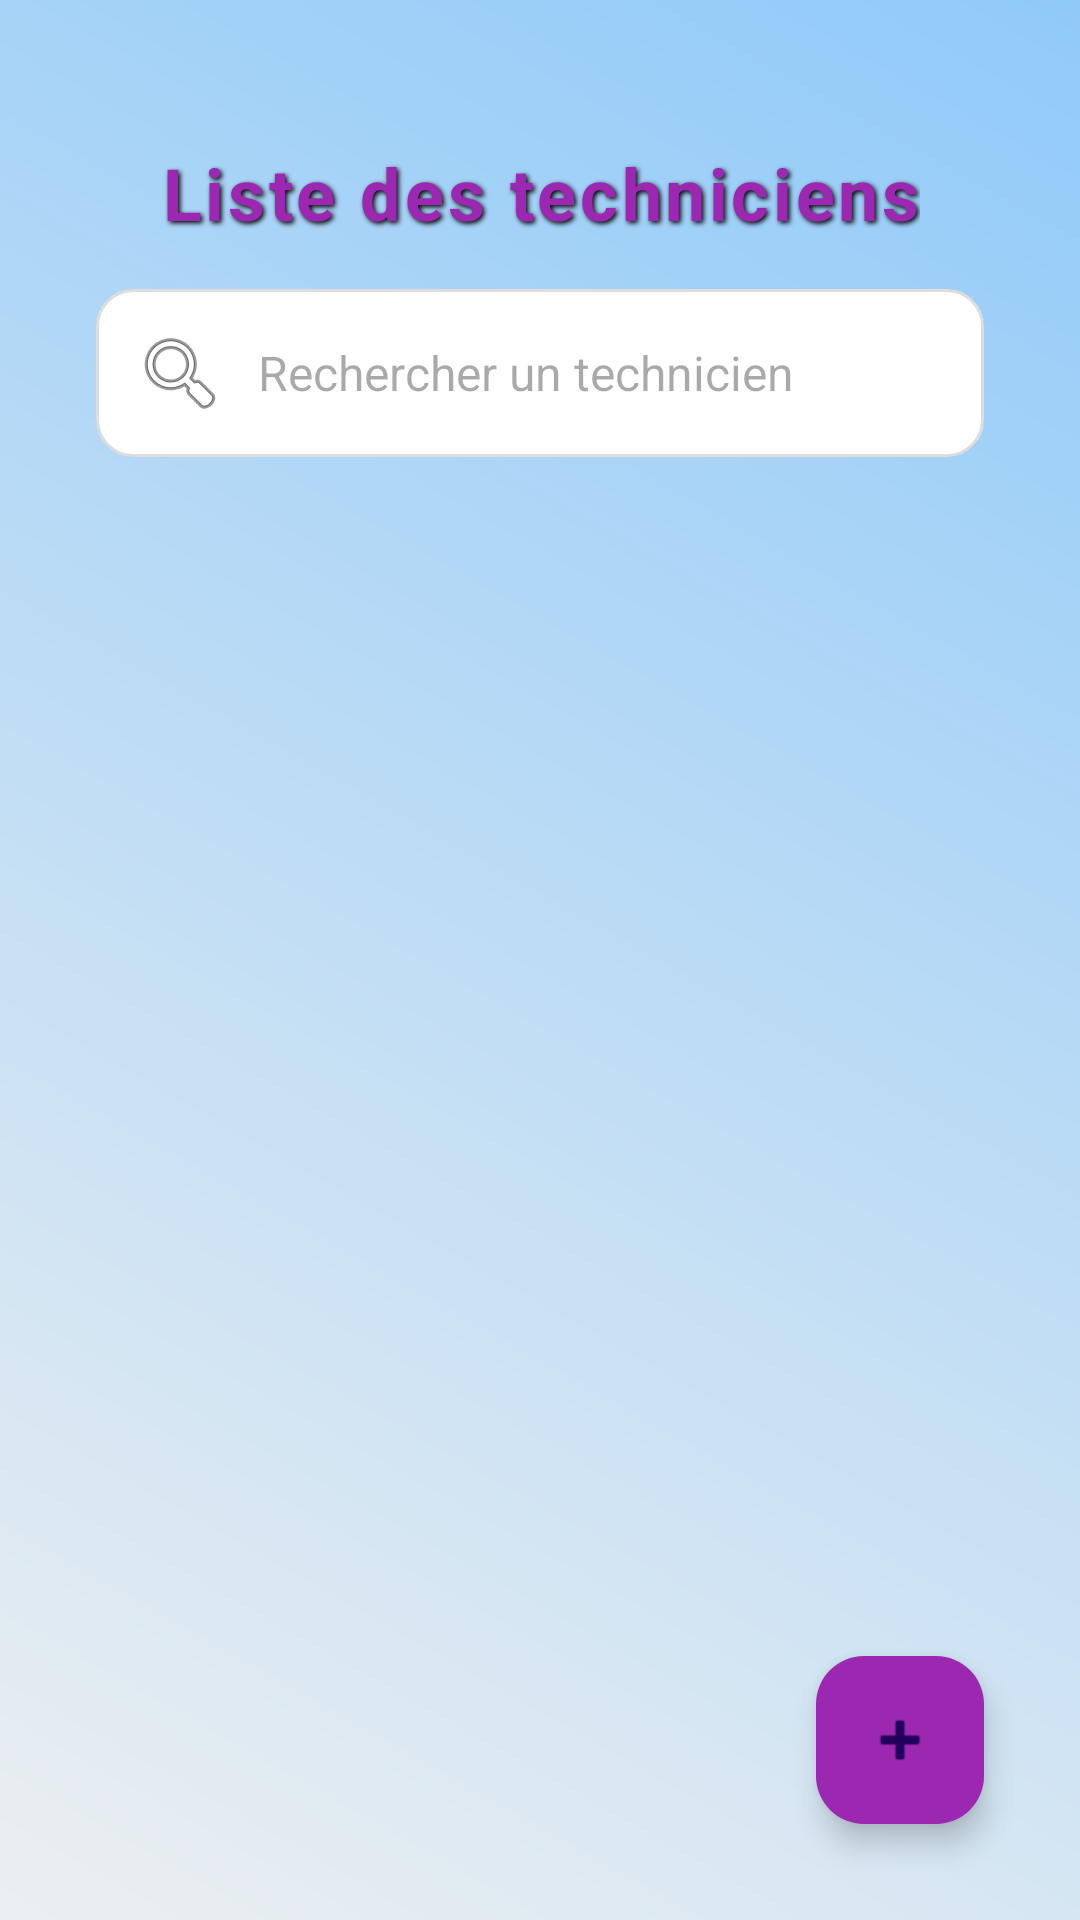

Reconstruct the res/layout file that produces this screen, plus the resources it refers to.
<!-- AndroidManifest.xml: application theme Theme.HomeFix_Manager -->
<!-- res/layout/activity_admin_technician_list.xml -->
<RelativeLayout
    xmlns:android="http://schemas.android.com/apk/res/android"
    android:layout_width="match_parent"
    android:layout_height="match_parent"
    android:background="@drawable/background_gris"
    android:padding="16dp">


    <TextView
        android:id="@+id/titleText"
        android:layout_width="wrap_content"
        android:layout_height="wrap_content"
        android:layout_centerHorizontal="true"
        android:layout_centerVertical="false"
        android:layout_marginTop="32dp"
        android:gravity="center"
        android:letterSpacing="0.05"
        android:shadowColor="#000000"
        android:shadowDx="2"
        android:shadowDy="2"
        android:shadowRadius="4"
        android:text="Liste des techniciens"
        android:textColor="@color/title_color"
        android:textSize="24sp"
        android:textStyle="bold" />

    <EditText
        android:id="@+id/searchBar"
        android:layout_width="match_parent"
        android:layout_height="wrap_content"
        android:layout_below="@id/titleText"
        android:layout_marginTop="16dp"
        android:layout_marginStart="16dp"
        android:layout_marginEnd="16dp"
        android:background="@drawable/rounded_edittext"
        android:hint="Rechercher un technicien"
        android:padding="12dp"
        android:textColor="#424242"
        android:textSize="16sp"
        android:drawableLeft="@android:drawable/ic_menu_search"
        android:drawablePadding="10dp" />


    <androidx.recyclerview.widget.RecyclerView
        android:id="@+id/recyclerViewAdminTechnicians"
        android:layout_width="match_parent"
        android:layout_height="0dp"
        android:layout_below="@id/searchBar"
        android:layout_marginTop="16dp"
        android:layout_alignParentBottom="true"
        android:padding="8dp"
        android:clipToPadding="false" />


    <com.google.android.material.floatingactionbutton.FloatingActionButton
        android:id="@+id/fabAddTechnician"
        android:layout_width="wrap_content"
        android:layout_height="wrap_content"
        android:layout_alignParentEnd="true"
        android:layout_alignParentBottom="true"
        android:layout_margin="16dp"
        android:src="@android:drawable/ic_input_add"
        android:backgroundTint="#9C27B0"
    android:elevation="6dp"
    android:contentDescription="@string/add_technician" />

</RelativeLayout>
<!-- resources referenced by this layout -->
<resources>
  <color name="title_color">#9C27B0</color>
  <!-- drawable background_gris (drawable) -->
  <layer-list xmlns:android="http://schemas.android.com/apk/res/android">
      <item>
          <shape>
              <gradient
                  android:angle="45"
                  android:startColor="#ECEFF1"
              android:endColor="#90CAF9"
              android:type="linear" />
          </shape>
      </item>
  </layer-list>
  <!-- drawable rounded_edittext (drawable) -->
  <shape xmlns:android="http://schemas.android.com/apk/res/android">
      <solid android:color="#FFFFFF" />
      <corners android:radius="12dp" />
      <stroke android:width="1dp" android:color="#DDDDDD" />
  </shape>
  <string name="add_technician">Ajouter un technicien</string>
  <style name="Theme.HomeFix_Manager" parent="Base.Theme.HomeFix_Manager" />
  <style name="Base.Theme.HomeFix_Manager" parent="Theme.Material3.DayNight.NoActionBar">
          
          
      </style>
</resources>
